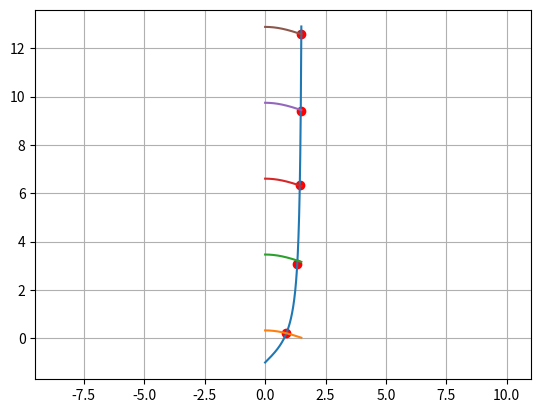

Write the Python code that produced this figure.
from scipy import optimize
import numpy as np
import matplotlib.pyplot as plt


r=3

def fdz(x):
    return [np.tan(x[0])-x[1]-1,
            np.cos(x[0])-(3*np.sin(x[1]))]

odp=[]
for i in np.arange(0, 3, 0.1 ):
    for j in np.arange(0, 3, 0.01):
        x1=optimize.root(fdz,[j,i])
        if x1.success:
            if 0 <=round(x1.x[0],r)<=1.5:
                if  [round(x1.x[0],r),round(x1.x[1],r)] not  in odp:
                    print(round(x1.x[0],r),round(x1.x[1],r))
                    odp.append([round(x1.x[0],r),round(x1.x[1],r)])
                    plt.plot((round(x1.x[0],r)), (round(x1.x[1],r)), 'o', color='r')


plt.axis('equal')
# plt.set_xlim((0, 3))
# plt.set_ylim((0, 3))
x = np.arange(0.0, 1.5, 0.001)
y = np.tan(x)-1
plt.plot(x, y)
z = np.cos(x)/3
for i in range(0, 5):
    plt.plot(x, np.sin(z)+(3.14*i))
plt.grid()
plt.show()
